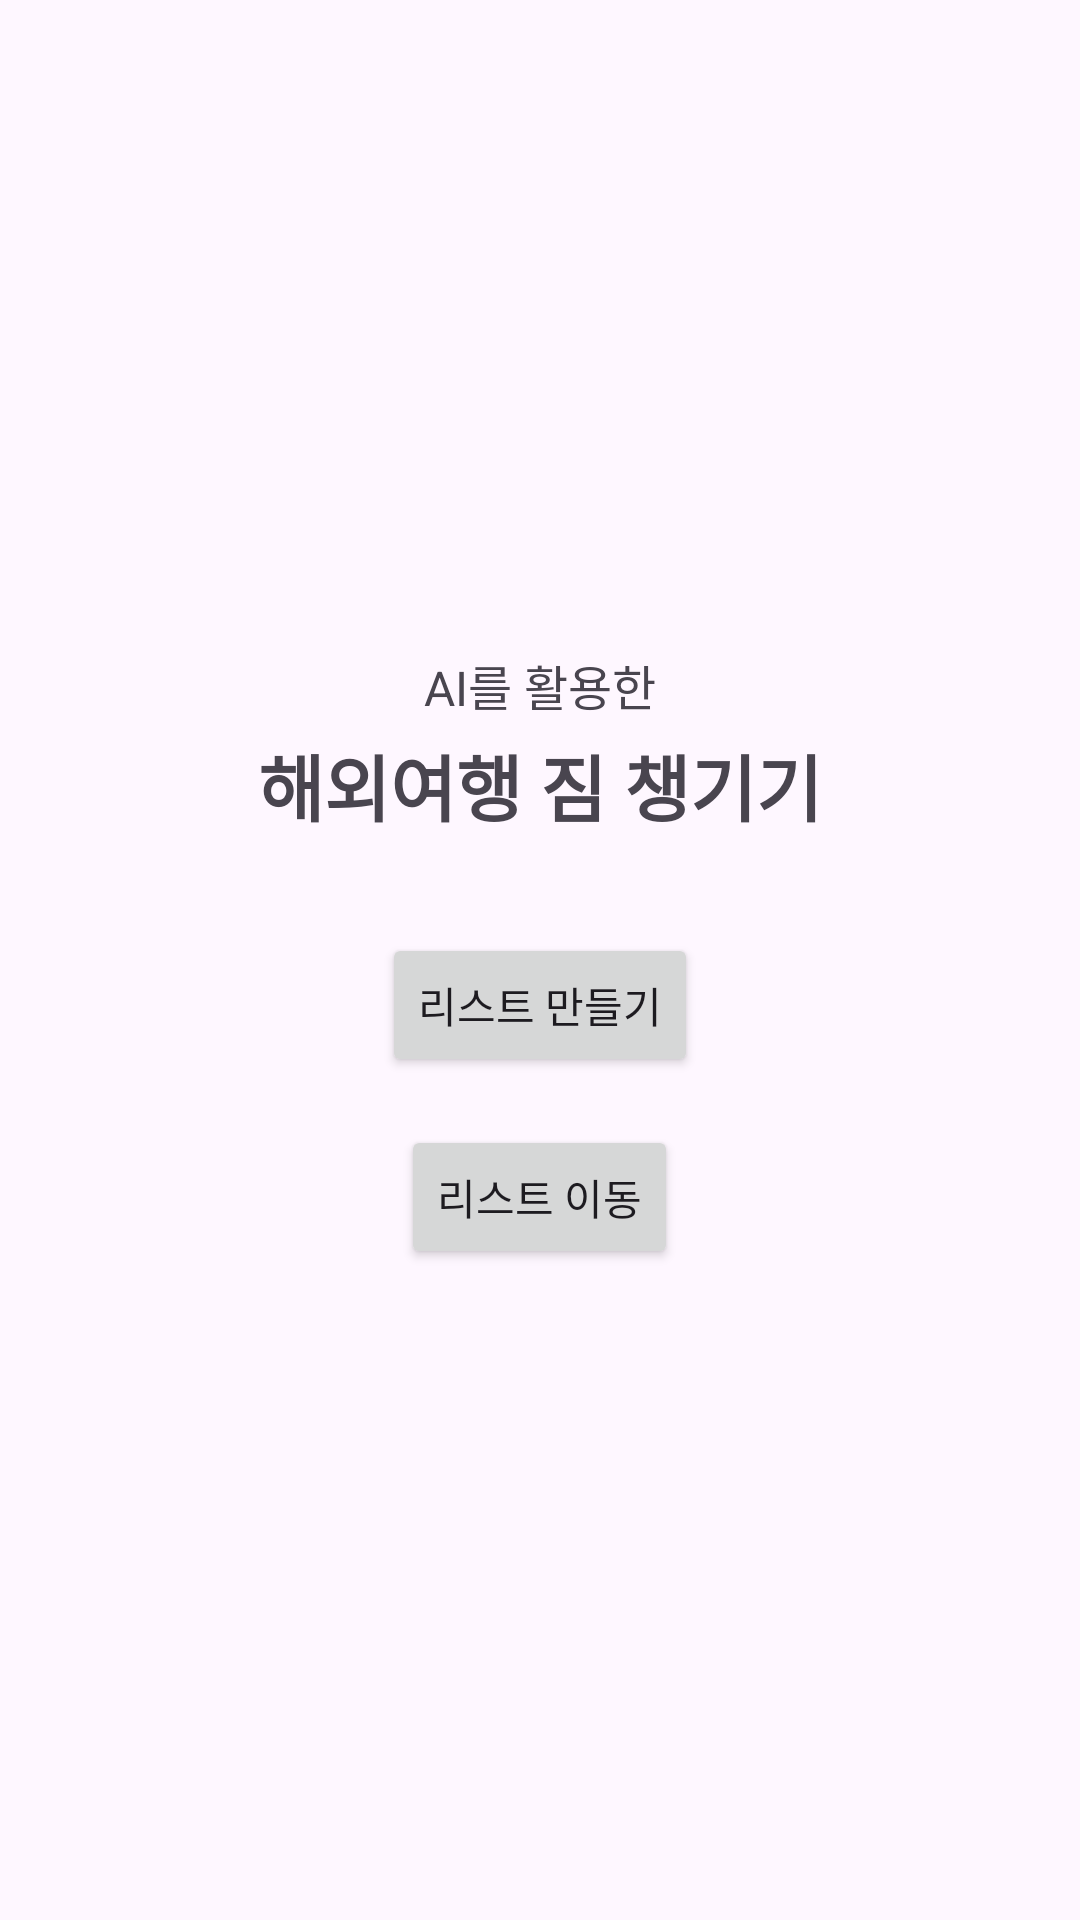

This screen was rendered from an Android layout file. Write that file and the resources it references.
<!-- AndroidManifest.xml: application theme Theme.PackingMate -->
<!-- res/layout/activity_main.xml -->
<?xml version="1.0" encoding="utf-8"?>
<LinearLayout xmlns:android="http://schemas.android.com/apk/res/android"
    android:orientation="vertical"
    android:gravity="center"
    android:layout_width="match_parent"
    android:layout_height="match_parent"
    android:padding="24dp">

    <TextView
        android:text="AI를 활용한"
        android:textSize="16sp"
        android:layout_marginBottom="4dp"
        android:layout_width="wrap_content"
        android:layout_height="wrap_content" />

    <TextView
        android:text="해외여행 짐 챙기기"
        android:textSize="24sp"
        android:textStyle="bold"
        android:layout_marginBottom="32dp"
        android:layout_width="wrap_content"
        android:layout_height="wrap_content" />

    <Button
        android:id="@+id/btn_make_list"
        android:text="리스트 만들기"
        android:layout_width="wrap_content"
        android:layout_height="wrap_content" />

    <Button
        android:id="@+id/btn_go_list"
        android:text="리스트 이동"
        android:layout_marginTop="16dp"
        android:layout_width="wrap_content"
        android:layout_height="wrap_content" />
</LinearLayout>
<!-- resources referenced by this layout -->
<resources>
  <style name="Theme.PackingMate" parent="Base.Theme.PackingMate" />
  <style name="Base.Theme.PackingMate" parent="Theme.Material3.DayNight.NoActionBar">
          
          
      </style>
</resources>
